Run: headless pygame with SDL's dummy video driver; simulated clock (each Clock.tick advances the game by its frame time, no real sleeping); random seed 0; keys injected as events and as key.get_pressed() state; no mouse input.
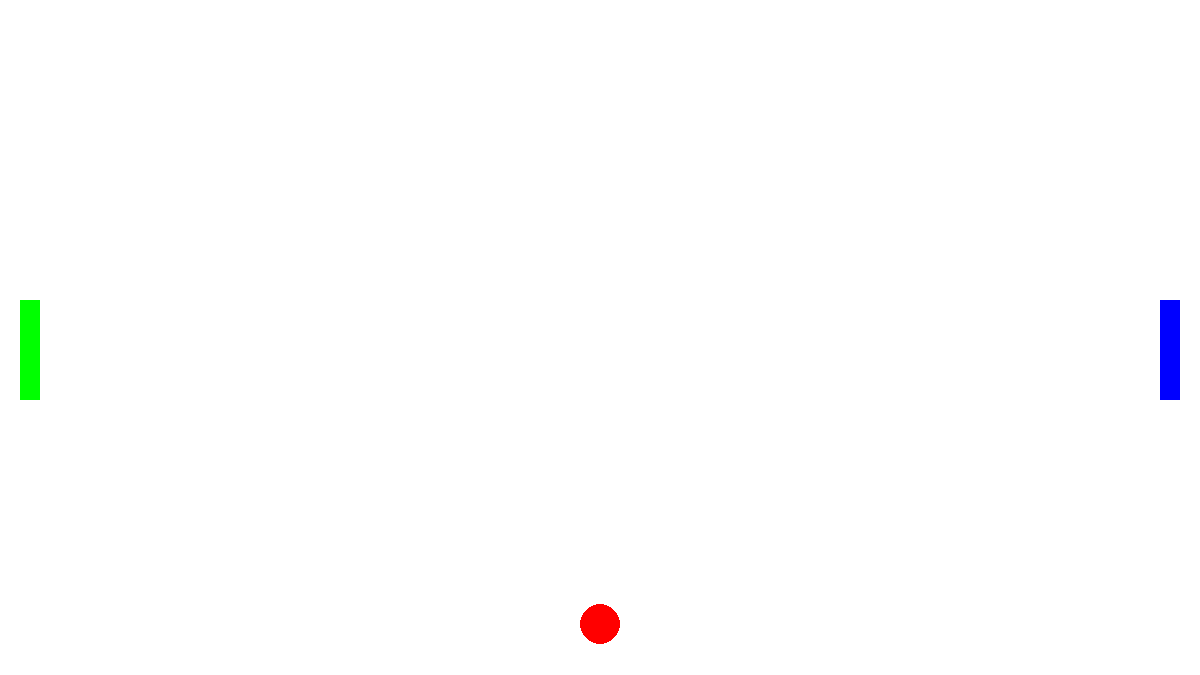
Frame 1 of 4 · flips 1–60 · no input
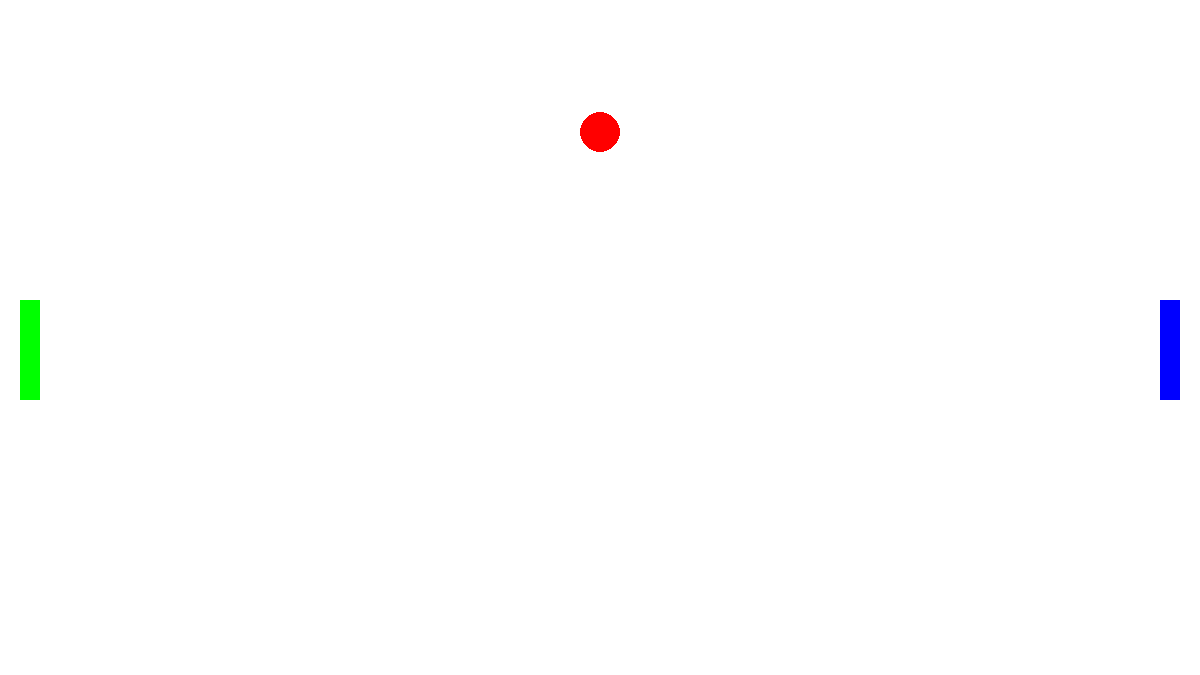
Frame 2 of 4 · flips 61–180 · tapped SPACE, RETURN · held RIGHT (→), D
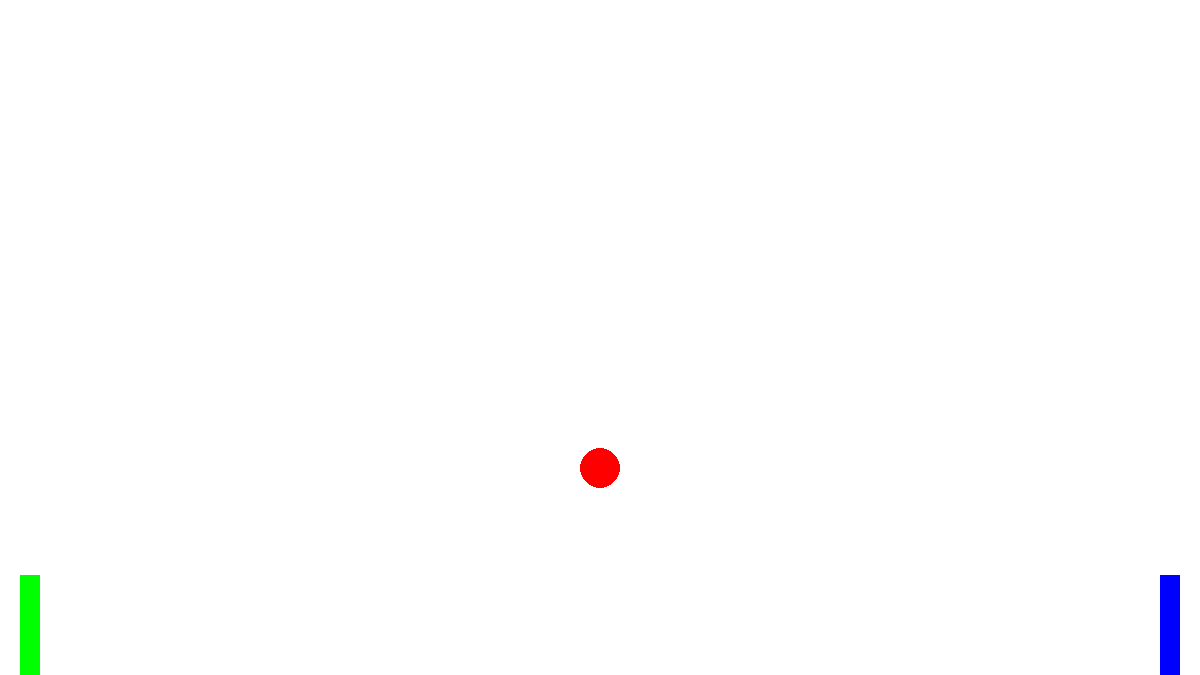
Frame 3 of 4 · flips 181–300 · held DOWN (↓), S
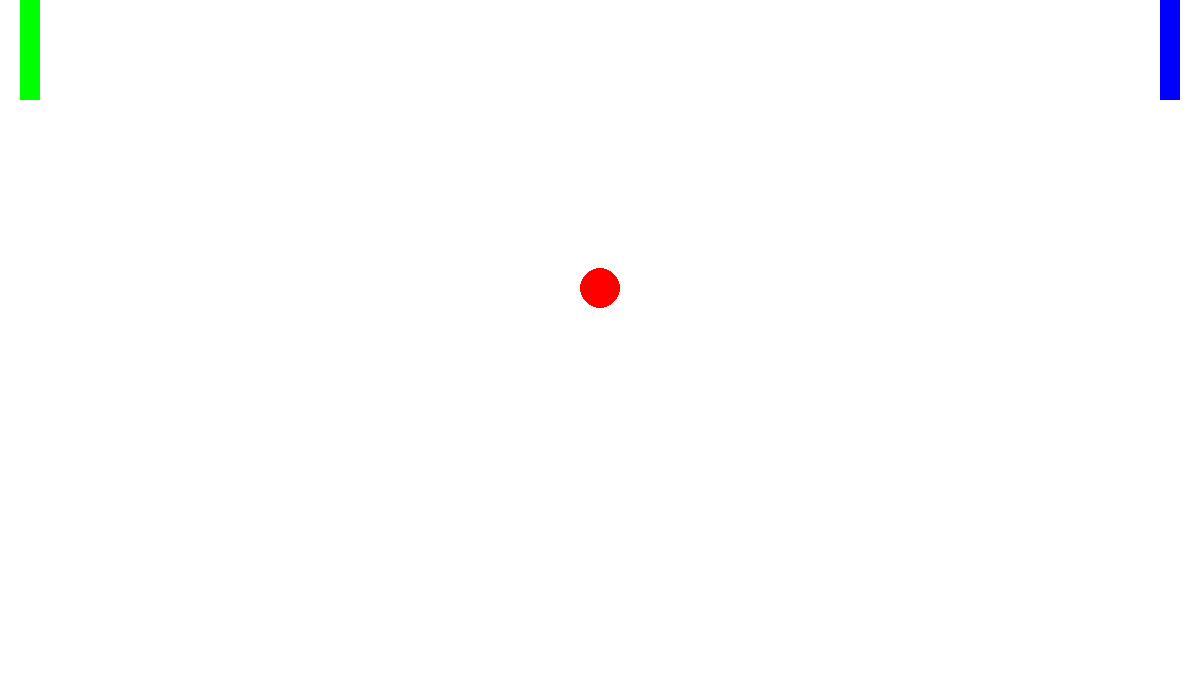
Frame 4 of 4 · flips 301–420 · held LEFT (←), A, UP (↑), W

The pygame program that drew these frames:

import pygame
from random import randint
import time

# Spielefenster wird erstellt und weitere Nebeneinstellungen
pygame.init()
sizex = 1200
sizey = 675
win = pygame.display.set_mode((sizex, sizey))
pygame.display.set_caption("Pong")

# Klasse Ball mit der der Ball definiert wird
class ball():
    def __init__(self, color=(255, 0 ,0)):
        self.velx = randint(-6,6)
        self.vely = randint(-6,6)
        self.x = 600
        self.y = 336
        self.move = 0
        self.color = color
    def moveball(self):
        self.x += self.velx
        self.y += self.vely
        if self.y > (sizey-20) or self.y < (0+20):
            self.vely = self.vely * -1
    def draw(self):
        pygame.draw.circle(win, self.color, (self.x, self.y), 20, 0)
    # def count(self):
    #     if count == 150:
    #         self.move = 1

# Klasse Player mit der die beiden Spieler definiert werden.
class player():
    def __init__(self, x, y, vel, color):
        self.x = x
        self.y = y
        self.vel = vel
        self.color = color

    # Funktion zum bewegen des linken Spielers
    def moveleft(self):
        keys = pygame.key.get_pressed()
        if keys[pygame.K_w]:
            self.y -= self.vel
            # erzeugt Spieleborder
            if self.y < 0:
                self.y = 0
        if keys[pygame.K_s]:
            self.y += self.vel
            # erzeugt Spieleborder
            if self.y > 575:
                self.y = 575
    # Funktion zum bewegen des rechten Spielers.
    def moveright(self):
        keys = pygame.key.get_pressed()
        if keys[pygame.K_UP]:
            self.y -= self.vel
            # erzeugt Spieleborder
            if self.y < 0:
                self.y = 0
        if keys[pygame.K_DOWN]:
            self.y += self.vel
            # erzeugt Spieleborder
            if self.y > 575:
                self.y = 575
    def draw(self):
        pygame.draw.rect(win, self.color, (self.x, self.y, 20, 100))

def colllide():
    # Es wird überprüft ob der __linke__ Spieler berührt wird, wenn ja wird der Balla abgestoßen.
    if ball.velx < 0:
        # Es wird überprüft ob der Ball auf der gleichen y-Höhe ist wie der linke Spieler.
        if ball.y >= pl_left.y and ball.y <= (pl_left.y + 100):
            # Es wird überprüft ob der Bal auf der gleichen x-Höhe sit wie der linke Spieler.
            if ball.x <= 60:
                ball.x = 60
                ball.velx = ball.velx * -1
    # Es wird überprüft ob der __rechte__ Spieler berührt wird, wenn ja wird der Balla abgestoßen.
    elif ball.velx > 0:
        # Es wird überprüft ob der Ball auf der gleichen y-Höhe ist wie der rechte Spieler.
        if ball.y >= pl_right.y and ball.y <= (pl_right.y + 100):
            # Es wird überprüft ob der Bal auf der gleichen x-Höhe sit wie der linke Spieler.
            if ball.x >= 1140:
                ball.x = 1140
                ball.velx = ball.velx * -1

# Instanzen des Balles und der Spieler werden erstellt.
pl_left = player(x=20, y=300, vel=6, color=(0, 255, 0))
pl_right = player(x=1160, y=300, vel=6, color=(0, 0, 255))
ball = ball()
# Main-Loop
run = 1
while run:
    pygame.time.delay(30)

    # Es wird überprüft ob das Spiel geschlossen werden soll.
    for event in pygame.event.get():
        if event.type == pygame.QUIT:
            run = 0

    # Füllen des Spielefensters.
    win.fill((255, 255, 255))

    # Funktionen zum Bewegen der Instanzen.
    pl_left.moveleft()
    pl_right.moveright()
    ball.moveball()

    colllide()
    # Instanzen werden gezeichnet.
    pl_left.draw()
    pl_right.draw()
    ball.draw()

    pygame.display.update()

pygame.quit()
